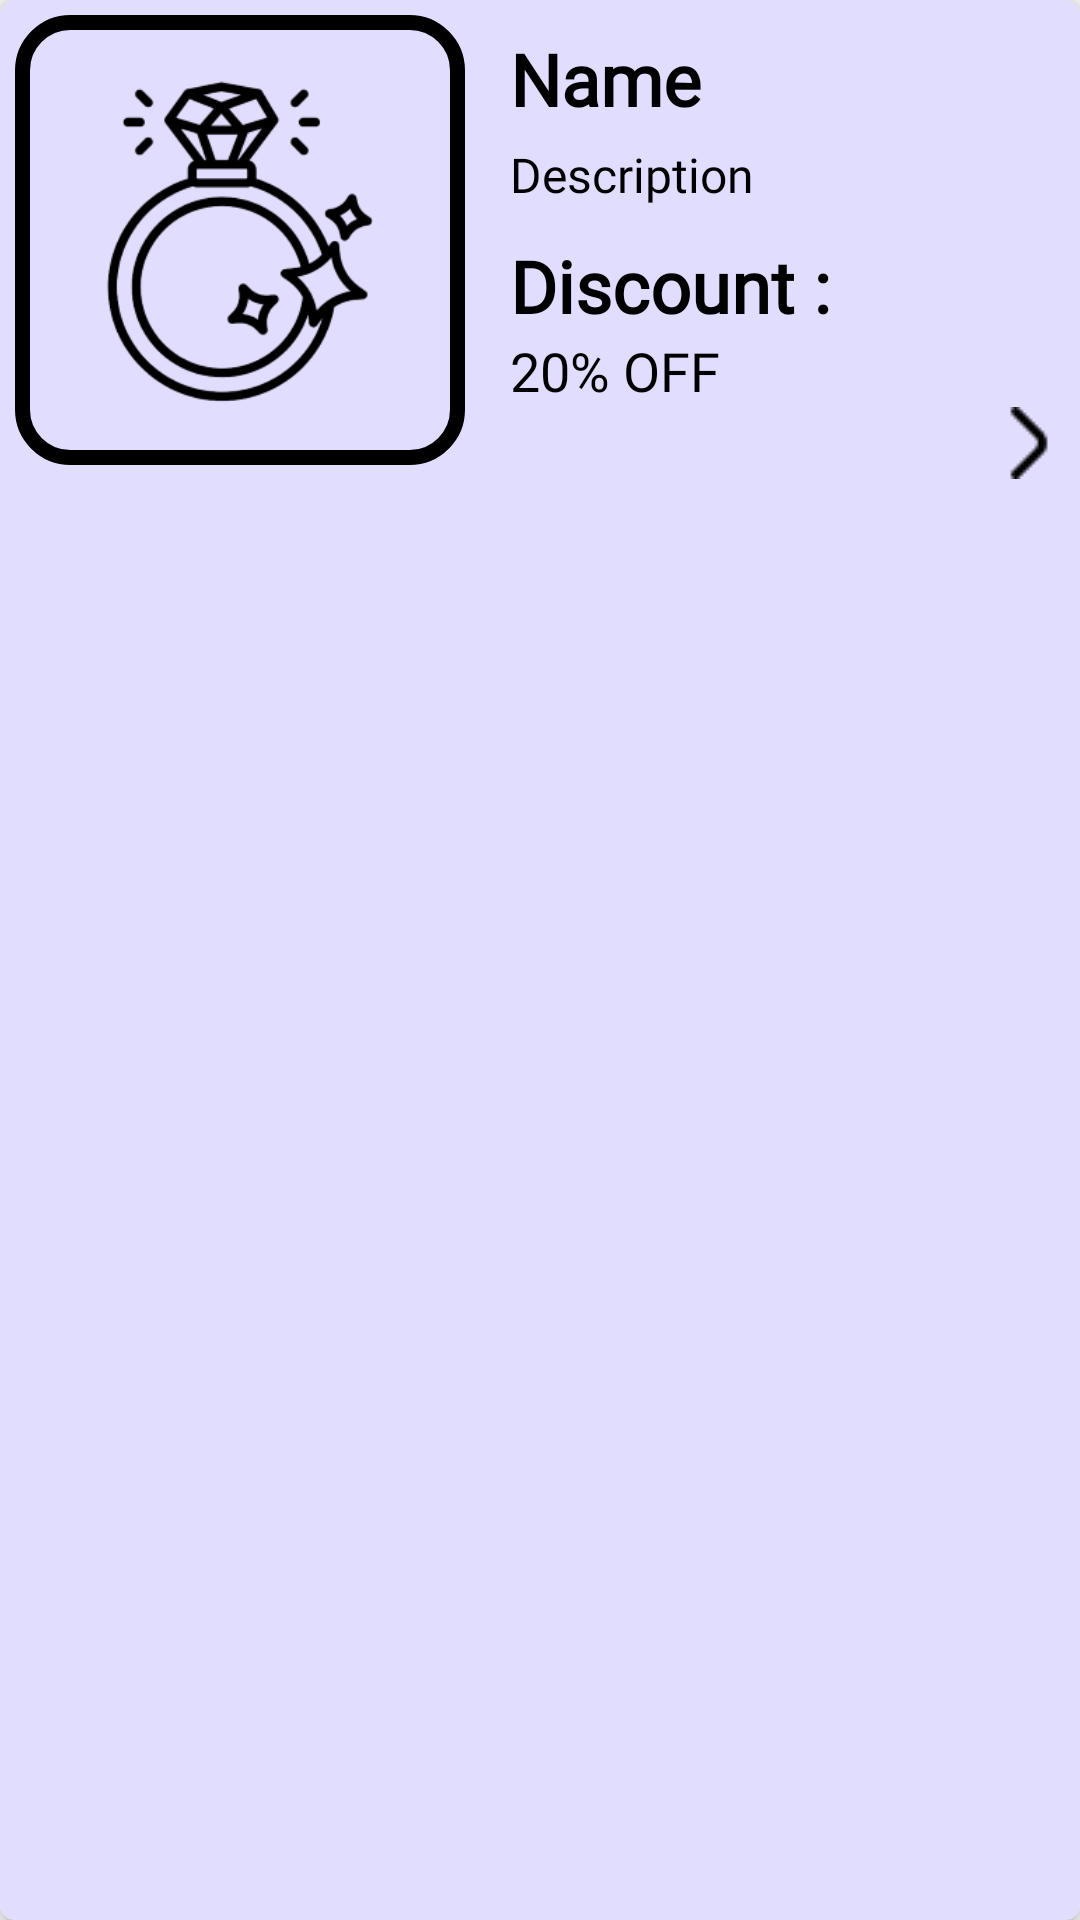

This screen was rendered from an Android layout file. Write that file and the resources it references.
<!-- AndroidManifest.xml: application theme Theme.VintageShop -->
<!-- res/layout/nav_cat_item.xml -->
<?xml version="1.0" encoding="utf-8"?>
<androidx.cardview.widget.CardView xmlns:android="http://schemas.android.com/apk/res/android"
    android:layout_width="match_parent"
    android:layout_height="wrap_content"
    xmlns:app="http://schemas.android.com/apk/res-auto"
    app:cardCornerRadius="5dp"
    app:cardElevation="4dp"
    android:layout_marginTop="10dp">
    
    <LinearLayout
        android:layout_width="match_parent"
        android:layout_height="match_parent"
        android:background="#e0ddff"
        android:orientation="horizontal">

        <ImageView
            android:background="@drawable/border"
            android:layout_width="150dp"
            android:layout_height="150dp"
            android:scaleType="centerInside"
            android:src="@drawable/ring"
            android:id="@+id/cat_nav_img"
            android:padding="5dp"
            android:layout_margin="5dp"/>

        <LinearLayout

            android:layout_width="match_parent"
            android:layout_height="match_parent"
            android:layout_marginLeft="10dp"
            android:orientation="vertical">

            <TextView
                android:layout_marginTop="10dp"
                android:layout_width="wrap_content"
                android:layout_height="wrap_content"
                android:id="@+id/nav_cat_name"
                android:text="Name"
                android:singleLine="true"
                android:textSize="24sp"
                android:textColor="@color/black"
                android:textStyle="bold"
                android:fontFamily="@font/font1"/>

            <TextView
                android:layout_marginTop="5dp"
                android:layout_width="wrap_content"
                android:layout_height="wrap_content"
                android:id="@+id/nav_cat_description"
                android:text="Description"
                android:textSize="16sp"
                android:textColor="@color/black"
                android:fontFamily="@font/font1"/>

            <TextView
                android:layout_marginTop="10dp"
                android:layout_width="wrap_content"
                android:layout_height="wrap_content"
                android:text="Discount :"
                android:textSize="24sp"
                android:textColor="@color/black"
                android:textStyle="bold"
                android:fontFamily="@font/font1"/>

            <TextView
                android:layout_width="wrap_content"
                android:layout_height="wrap_content"
                android:id="@+id/nav_cat_discount"
                android:text="20% OFF"
                android:textSize="18sp"
                android:textColor="@color/black"
                android:fontFamily="@font/font1"/>

            <ImageView
                android:layout_width="wrap_content"
                android:layout_height="wrap_content"
                android:src="@drawable/arrow"
                android:layout_gravity="end"
                android:layout_marginBottom="10dp"
                android:layout_marginRight="5dp"/>


        </LinearLayout>

        
    </LinearLayout>


</androidx.cardview.widget.CardView>
<!-- resources referenced by this layout -->
<resources>
  <color name="black">#FF000000</color>
  <!-- drawable arrow: png bitmap (drawable, 230 bytes) -->
  <!-- drawable border (drawable) -->
  <?xml version="1.0" encoding="utf-8"?>
  <shape xmlns:android="http://schemas.android.com/apk/res/android">
  
      <solid android:color="#e0ddff"/>
      <stroke android:width="5dp" android:color="@color/black"/>
      <corners android:radius="16dp"/>
  
  
  </shape>
  <!-- drawable ring: png bitmap (drawable, 20451 bytes) -->
  <style name="Theme.VintageShop" parent="Theme.AppCompat.Light.NoActionBar">
          
          <item name="colorPrimary">@color/purple_500</item>
          <item name="colorPrimaryVariant">@color/purple_700</item>
          <item name="colorOnPrimary">@color/white</item>
          
          <item name="colorSecondary">@color/teal_200</item>
          <item name="colorSecondaryVariant">@color/teal_700</item>
          <item name="colorOnSecondary">@color/black</item>
          
          <item name="android:statusBarColor">?attr/colorPrimaryVariant</item>
          
      </style>
  <color name="purple_500">#6200EE</color>
  <color name="purple_700">#FF3700B3</color>
  <color name="white">#FFFFFFFF</color>
  <color name="teal_200">#FF03DAC5</color>
  <color name="teal_700">#FF018786</color>
</resources>
